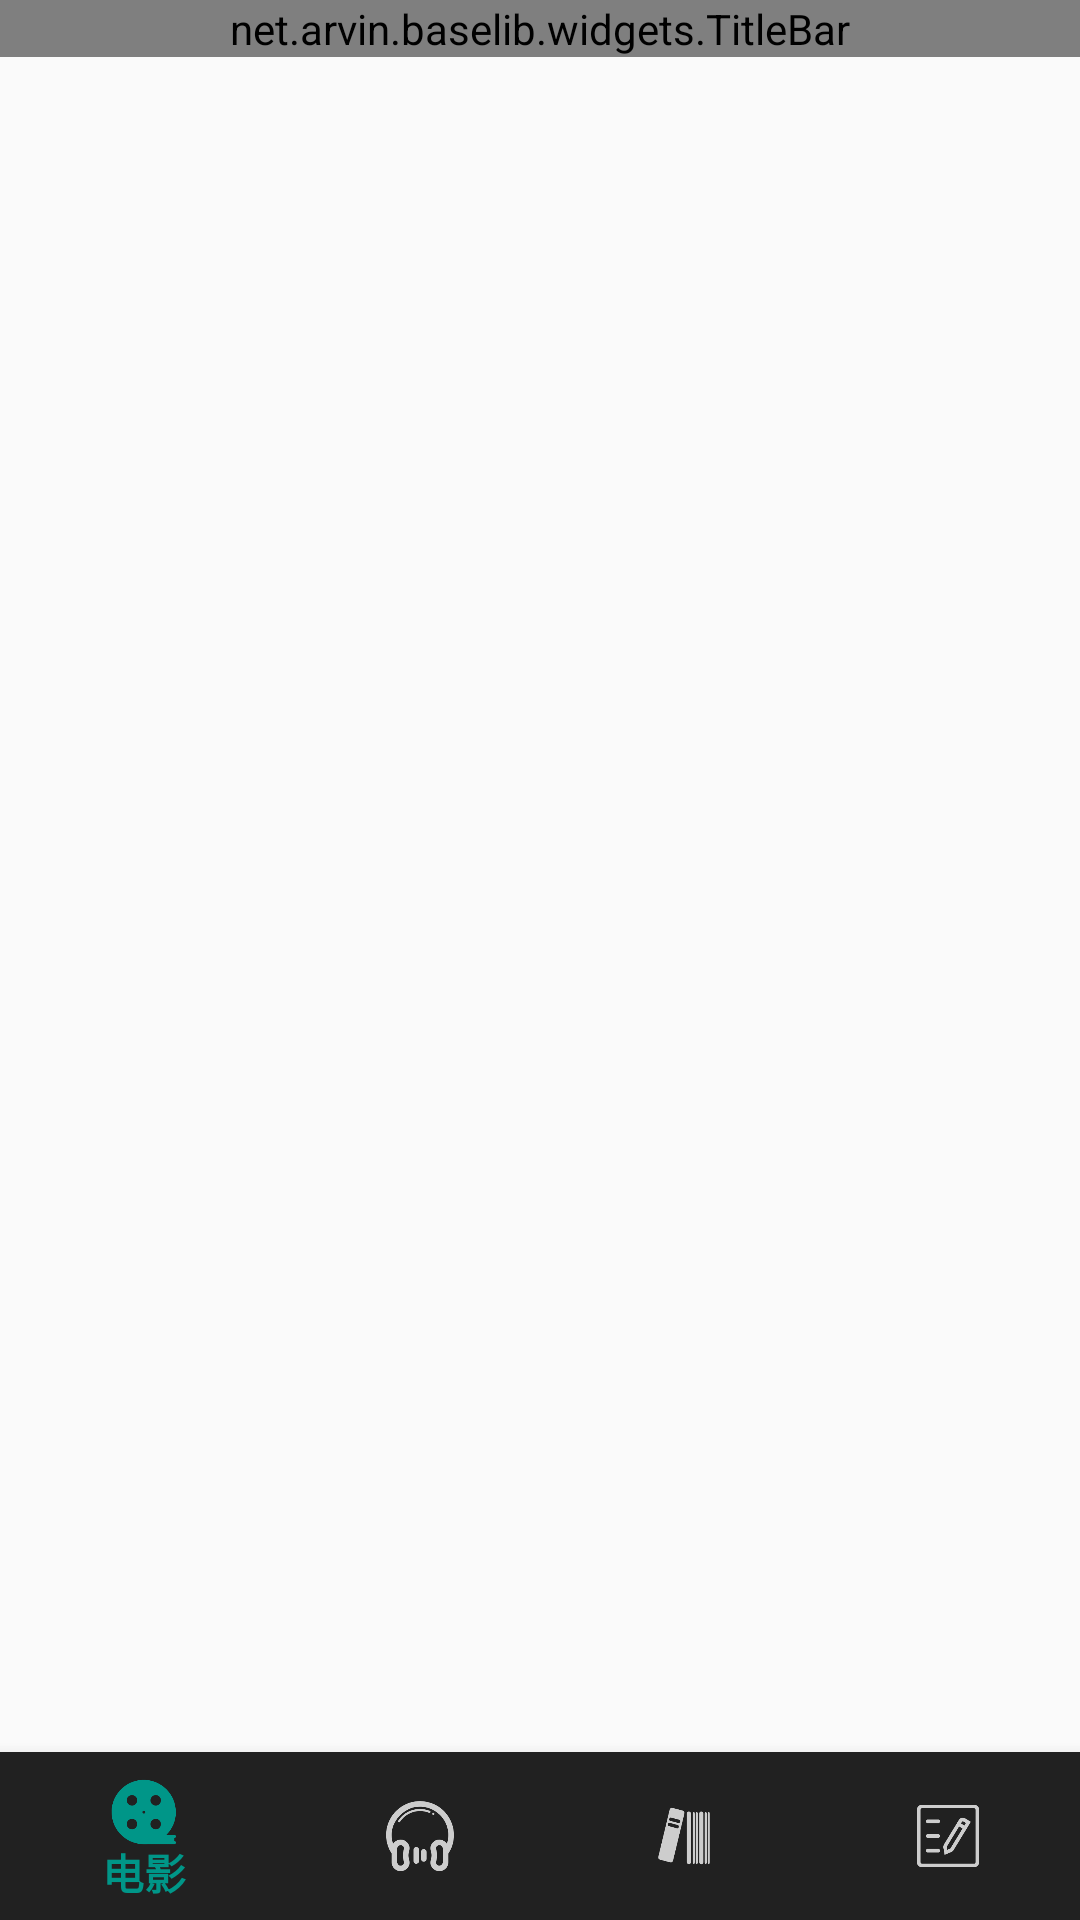

This screen was rendered from an Android layout file. Write that file and the resources it references.
<!-- AndroidManifest.xml: application theme AppTheme -->
<!-- res/layout/fragment_main.xml -->
<?xml version="1.0" encoding="utf-8"?>
<android.support.constraint.ConstraintLayout
    xmlns:android="http://schemas.android.com/apk/res/android"
    xmlns:app="http://schemas.android.com/apk/res-auto"
    android:layout_width="match_parent"
    android:layout_height="match_parent">

    <net.arvin.baselib.widgets.TitleBar
        android:id="@+id/title_bar"
        android:layout_width="match_parent"
        android:layout_height="wrap_content"
        app:centerText="首页"
        app:centerTextColor="@color/text"
        app:centerType="textView"
        app:fillStatusBar="false"
        app:leftBackground="@drawable/bg_button"
        app:leftImageResource="@mipmap/ic_menu"
        app:leftType="imageView"
        app:rightBackground="@drawable/bg_button"
        app:rightImageResource="@mipmap/ic_search"
        app:rightType="imageView"
        app:showBottomLine="false"
        app:titleBarColor="@color/primary"/>

    <android.support.design.widget.BottomNavigationView
        android:id="@+id/tab_navigation"
        android:layout_width="match_parent"
        android:layout_height="wrap_content"
        android:background="@color/primary"
        app:itemIconTint="@color/selector_tab"
        app:itemTextColor="@color/selector_tab"
        app:layout_constraintBottom_toBottomOf="parent"
        app:menu="@menu/navigation"/>

    <FrameLayout
        android:id="@+id/layout_content"
        android:layout_width="match_parent"
        android:layout_height="0dp"
        app:layout_constraintBottom_toTopOf="@+id/tab_navigation"
        app:layout_constraintTop_toBottomOf="@+id/title_bar"/>
</android.support.constraint.ConstraintLayout>
<!-- resources referenced by this layout -->
<resources>
  <color name="primary">#212121</color>
  <color name="text">#009688</color>
  <style name="AppTheme" parent="Theme.AppCompat.DayNight.NoActionBar">
          
          <item name="colorPrimary">@color/primary</item>
          <item name="colorPrimaryDark">@color/primary_dark</item>
          <item name="colorAccent">@color/primary</item>
          <item name="drawerArrowStyle">@style/DrawerArrowStyle</item>
      </style>
  <color name="primary_dark">#212121</color>
  <style name="DrawerArrowStyle" parent="Widget.AppCompat.DrawerArrowToggle">
          <item name="spinBars">true</item>
          <item name="color">@android:color/white</item>
      </style>
</resources>
